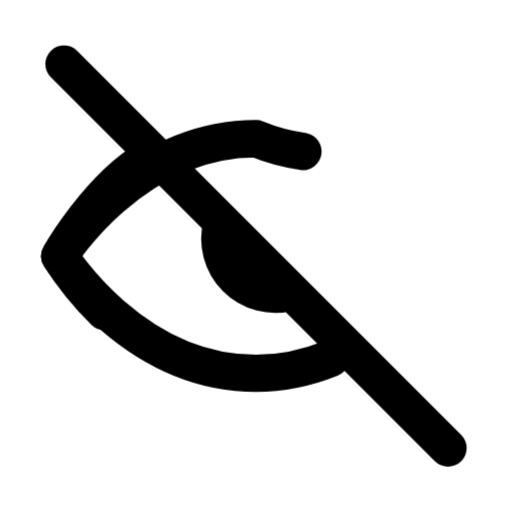
t = 0.00 s
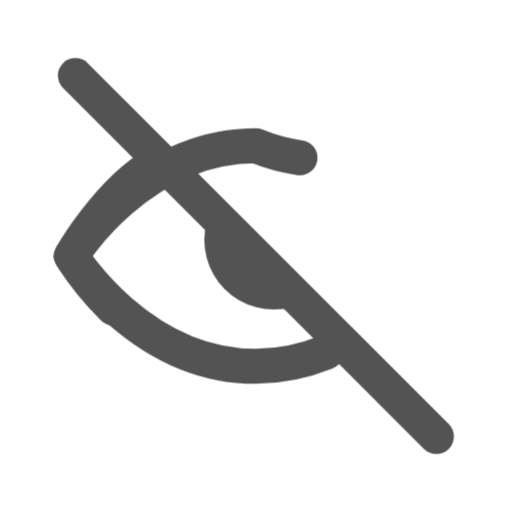
t = 0.15 s
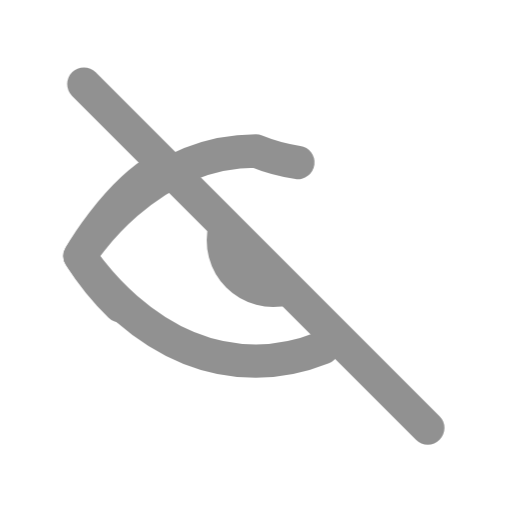
t = 0.23 s
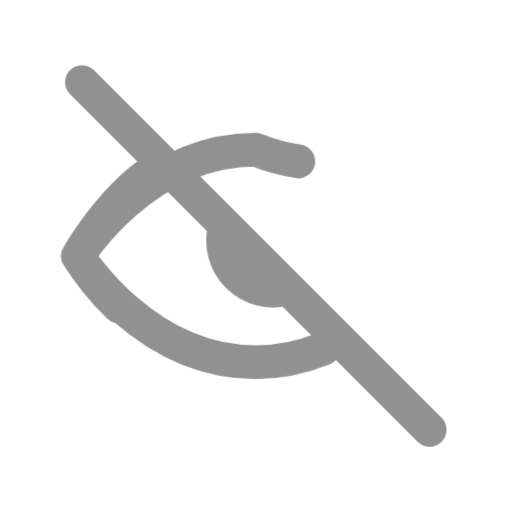
t = 0.36 s
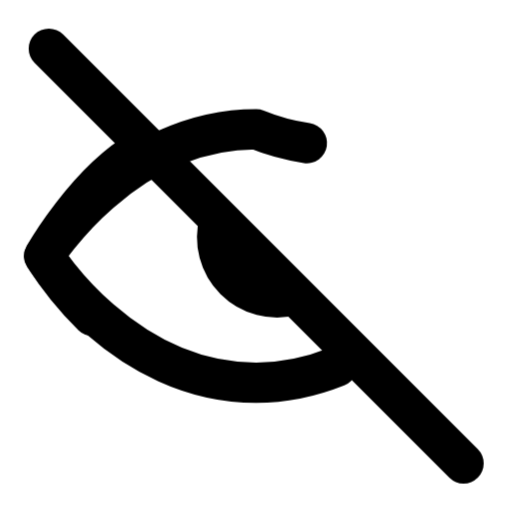
t = 0.53 s
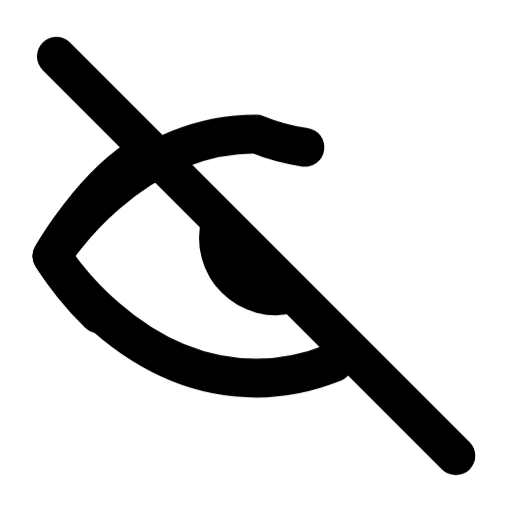
t = 0.64 s

The animated SVG that drew these frames (rendered in a browser with its animation timeline set to each time). Animation: 1 CSS @keyframes rule; one cycle of 0.75 s, repeats indefinitely.

<svg
  xmlns="http://www.w3.org/2000/svg"
  viewBox="0 0 24 24"
  fill="none"
  stroke="currentColor"
  stroke-width="1.75"
  stroke-linecap="round"
  stroke-linejoin="round"
  class="janus-i-eye-off"
  aria-hidden="true"
>
  <style>
      .janus-i-eye-off .m{transform-box:fill-box;transform-origin:center}
      @keyframes janus-eye-off{0%,100%{transform:scale(1);opacity:1}40%{transform:scale(.88);opacity:.35}70%{transform:scale(1.08);opacity:1}}
      .janus-i-eye-off .m{animation:janus-eye-off .75s ease-in-out infinite}
  </style>
  <g class="m">
    <path d="M3 3l18 18" />
    <path d="M10.4 10.5a2.6 2.6 0 0 0 3.2 3.2" />
    <path
      d="M7 7.4C4.6 8.8 2.8 12 2.8 12s3.4 5.5 9.2 5.5c1.3 0 2.5-.3 3.5-.7"
    />
    <path
      d="M14.2 7.1A9.4 9.4 0 0 1 12 6.5c-5.8 0-9.2 5.5-9.2 5.5a14 14 0 0 0 2.1 2.6"
    />
  </g>
</svg>
